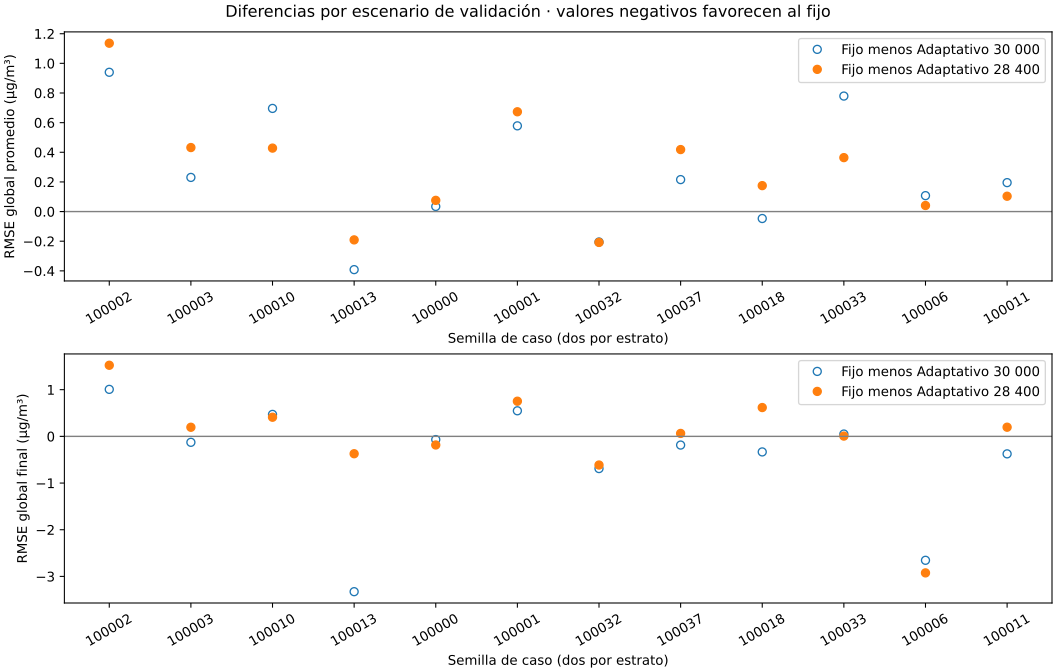

The file beside this chart, header and first rows:
adaptive, metric, case_seed, delta
Adaptativo 30 000, RMSE global promedio (µg/m³), 100002, 0.9397
Adaptativo 30 000, RMSE global promedio (µg/m³), 100003, 0.2304
Adaptativo 30 000, RMSE global promedio (µg/m³), 100010, 0.6959
Adaptativo 30 000, RMSE global promedio (µg/m³), 100013, -0.3917
Adaptativo 30 000, RMSE global promedio (µg/m³), 100000, 0.03433
Adaptativo 30 000, RMSE global promedio (µg/m³), 100001, 0.5784
Adaptativo 30 000, RMSE global promedio (µg/m³), 100032, -0.2054
Adaptativo 30 000, RMSE global promedio (µg/m³), 100037, 0.2156
Adaptativo 30 000, RMSE global promedio (µg/m³), 100018, -0.04693
Adaptativo 30 000, RMSE global promedio (µg/m³), 100033, 0.7792
Adaptativo 30 000, RMSE global promedio (µg/m³), 100006, 0.1075
Adaptativo 30 000, RMSE global promedio (µg/m³), 100011, 0.1952
Adaptativo 30 000, RMSE global final (µg/m³), 100002, 1.007
Adaptativo 30 000, RMSE global final (µg/m³), 100003, -0.1274
Adaptativo 30 000, RMSE global final (µg/m³), 100010, 0.4704
Adaptativo 30 000, RMSE global final (µg/m³), 100013, -3.327
Adaptativo 30 000, RMSE global final (µg/m³), 100000, -0.06862
Adaptativo 30 000, RMSE global final (µg/m³), 100001, 0.5481
Adaptativo 30 000, RMSE global final (µg/m³), 100032, -0.6897
Adaptativo 30 000, RMSE global final (µg/m³), 100037, -0.1862
Adaptativo 30 000, RMSE global final (µg/m³), 100018, -0.3333
Adaptativo 30 000, RMSE global final (µg/m³), 100033, 0.04997
Adaptativo 30 000, RMSE global final (µg/m³), 100006, -2.655
Adaptativo 30 000, RMSE global final (µg/m³), 100011, -0.3747
Adaptativo 30 000, MAE global promedio (µg/m³), 100002, 0.8009
Adaptativo 30 000, MAE global promedio (µg/m³), 100003, 0.3645
Adaptativo 30 000, MAE global promedio (µg/m³), 100010, 0.7832
Adaptativo 30 000, MAE global promedio (µg/m³), 100013, 0.09464
Adaptativo 30 000, MAE global promedio (µg/m³), 100000, 0.03153
Adaptativo 30 000, MAE global promedio (µg/m³), 100001, 0.6797
Adaptativo 30 000, MAE global promedio (µg/m³), 100032, -0.5418
Adaptativo 30 000, MAE global promedio (µg/m³), 100037, 0.8608
Adaptativo 30 000, MAE global promedio (µg/m³), 100018, 0.06927
Adaptativo 30 000, MAE global promedio (µg/m³), 100033, 0.6947
Adaptativo 30 000, MAE global promedio (µg/m³), 100006, 0.09651
Adaptativo 30 000, MAE global promedio (µg/m³), 100011, 0.2856
Adaptativo 30 000, MAE global final (µg/m³), 100002, 0.8475
Adaptativo 30 000, MAE global final (µg/m³), 100003, 0.4174
Adaptativo 30 000, MAE global final (µg/m³), 100010, 0.5834
Adaptativo 30 000, MAE global final (µg/m³), 100013, -2.223
Adaptativo 30 000, MAE global final (µg/m³), 100000, -0.1885
Adaptativo 30 000, MAE global final (µg/m³), 100001, 0.6271
Adaptativo 30 000, MAE global final (µg/m³), 100032, -1.152
Adaptativo 30 000, MAE global final (µg/m³), 100037, 0.4868
Adaptativo 30 000, MAE global final (µg/m³), 100018, -0.3729
Adaptativo 30 000, MAE global final (µg/m³), 100033, -0.006605
Adaptativo 30 000, MAE global final (µg/m³), 100006, -0.9544
Adaptativo 30 000, MAE global final (µg/m³), 100011, -0.326
Adaptativo 30 000, Varianza integrada promedio (10⁹), 100002, 18.91
Adaptativo 30 000, Varianza integrada promedio (10⁹), 100003, 20.87
Adaptativo 30 000, Varianza integrada promedio (10⁹), 100010, 20.27
Adaptativo 30 000, Varianza integrada promedio (10⁹), 100013, 20.16
Adaptativo 30 000, Varianza integrada promedio (10⁹), 100000, 20.47
Adaptativo 30 000, Varianza integrada promedio (10⁹), 100001, 19.82
Adaptativo 30 000, Varianza integrada promedio (10⁹), 100032, 17.86
Adaptativo 30 000, Varianza integrada promedio (10⁹), 100037, 20.99
Adaptativo 30 000, Varianza integrada promedio (10⁹), 100018, 15.35
Adaptativo 30 000, Varianza integrada promedio (10⁹), 100033, 20.37
Adaptativo 30 000, Varianza integrada promedio (10⁹), 100006, 18.87
Adaptativo 30 000, Varianza integrada promedio (10⁹), 100011, 20.95
... 252 more rows
